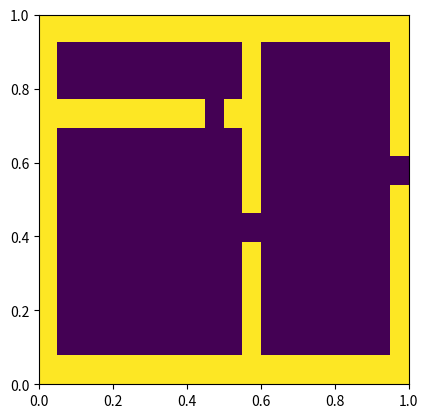

Source code (Python):
import numpy as np
import matplotlib.pyplot as plt
from matplotlib import animation
import copy

start = [1,1]
maze = np.array([[1, 1, 1, 1, 1, 1, 1, 1, 1, 1, 1, 1, 1, 1, 1, 1, 1, 1, 1, 1],
[1, 0, 0, 0, 0, 0, 0, 0, 0, 0, 0, 1, 0, 0, 0, 0, 0, 0, 0, 1],
[1, 0, 0, 0, 0, 0, 0, 0, 0, 0, 0, 1, 0, 0, 0, 0, 0, 0, 0, 1],
[1, 1, 1, 1, 1, 1, 1, 1, 1, 0, 1, 1, 0, 0, 0, 0, 0, 0, 0, 1],
[1, 0, 0, 0, 0, 0, 0, 0, 0, 0, 0, 1, 0, 0, 0, 0, 0, 0, 0, 1],
[1, 0, 0, 0, 0, 0, 0, 0, 0, 0, 0, 1, 0, 0, 0, 0, 0, 0, 0, 0],
[1, 0, 0, 0, 0, 0, 0, 0, 0, 0, 0, 1, 0, 0, 0, 0, 0, 0, 0, 1],
[1, 0, 0, 0, 0, 0, 0, 0, 0, 0, 0, 0, 0, 0, 0, 0, 0, 0, 0, 1],
[1, 0, 0, 0, 0, 0, 0, 0, 0, 0, 0, 1, 0, 0, 0, 0, 0, 0, 0, 1],
[1, 0, 0, 0, 0, 0, 0, 0, 0, 0, 0, 1, 0, 0, 0, 0, 0, 0, 0, 1],
[1, 0, 0, 0, 0, 0, 0, 0, 0, 0, 0, 1, 0, 0, 0, 0, 0, 0, 0, 1],
[1, 0, 0, 0, 0, 0, 0, 0, 0, 0, 0, 1, 0, 0, 0, 0, 0, 0, 0, 1],
[1, 1, 1, 1, 1, 1, 1, 1, 1, 1, 1, 1, 1, 1, 1, 1, 1, 1, 1, 1]])

fig, ax = plt.subplots(1, 1)
my_plot = ax.imshow(maze, extent=[0, 1, 0, 1])
plt.savefig('test.png', dpi=250)

def checkDijkstraObstacle (distMap, pos, dir):
    ctc=copy.deepcopy(pos)
    if dir ==1:
        ctc[0] -= 1
    elif dir ==2:
        ctc[1] += 1
    elif dir ==3:
        ctc[0] += 1
    elif dir ==4:
        ctc[1] -= 1

    if distMap[ctc[0],ctc[1]]==-1:
        isValid = True
    else:
        isValid = False
    return (isValid, ctc)

def checkEscape (map, pos):
    a=copy.deepcopy(np.size(maze,0))
    b=copy.deepcopy(np.size(maze,1))
    if pos[0] == 0 or pos[0]==a or pos[1] == 0 or pos[1]==b:
        isDone = True
    else:
        isDone = False
    return (isDone)

def init():
    print ("hi")
    my_plot.set_data(maze)

def dijkstra(j, maze, start):
    print('done with one row')
    distMap = copy.deepcopy(maze)
    distMap[distMap == 0] = -1
    distMap[distMap==1]=0
    distMap[(start[0]),(start[1])]=1

    moveMap = np.zeros([np.size(maze, 0),np.size(maze, 1)], dtype = int)

    checkDist = 1
    isDone = False
    
    while isDone == False:
        [row,column]=np.where(distMap == checkDist)
        for i in range (0,np.size(row)):
            pos = [row[i],column[i]]
            for direction in range (1,5):
                (isValid, ctc) = checkDijkstraObstacle(distMap, pos, direction)
                if isValid == True:
                    distMap[ctc[0],ctc[1]] = (distMap[pos[0],pos[1]])+1
                    moveMap[ctc[0],ctc[1]] = (direction)
                    maze[ctc[0],ctc[1]] = 3
                    my_plot.set_data(maze)
                    plt.savefig('test{}.png'.format(j), dpi=250)
                    yield my_plot
                    isDone = checkEscape(maze, ctc)

            
        checkDist += 1
    print (distMap)
    return my_plot

print("Hello")
animation.FuncAnimation(fig, dijkstra, fargs = (maze, start), init_func=init, frames=200)
plt.show()
print("world")